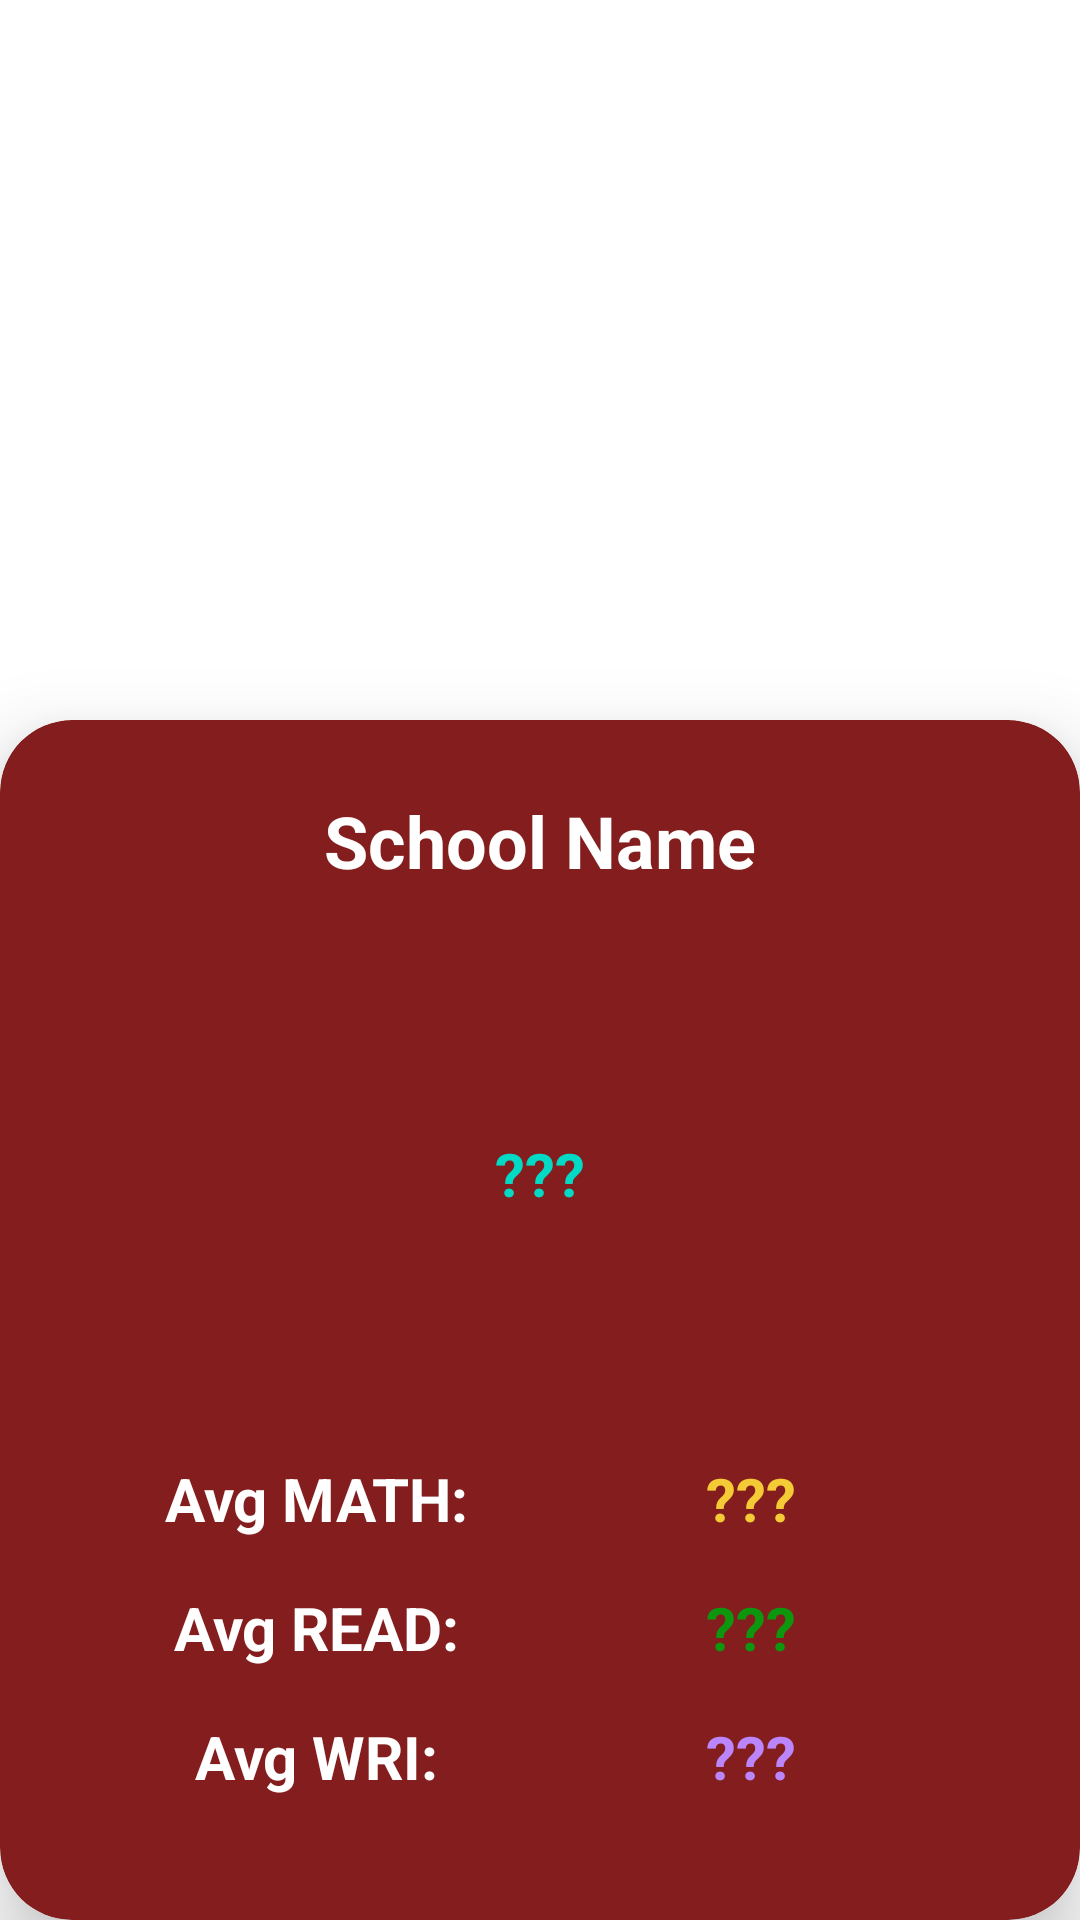

Android layout source for this screen:
<!-- AndroidManifest.xml: application theme Theme.NycSchoolsSAT -->
<!-- res/layout/school_details_frag.xml -->
<?xml version="1.0" encoding="utf-8"?>
<androidx.constraintlayout.widget.ConstraintLayout
    xmlns:android="http://schemas.android.com/apk/res/android"
    xmlns:app="http://schemas.android.com/apk/res-auto"
    xmlns:tools="http://schemas.android.com/tools"
    android:layout_width="match_parent"
    android:layout_height="match_parent">

    <androidx.cardview.widget.CardView
        android:layout_width="match_parent"
        android:layout_height="400dp"
        app:cardBackgroundColor="#FF841E1E"
        android:layout_marginTop="16dp"
        app:cardCornerRadius="24dp"
        app:cardElevation="16dp"
        app:layout_constraintEnd_toEndOf="parent"
        app:layout_constraintStart_toStartOf="parent"
        app:layout_constraintBottom_toBottomOf="parent">

        <androidx.constraintlayout.widget.ConstraintLayout
            android:layout_width="match_parent"
            android:layout_height="match_parent"
            app:layout_constraintBottom_toBottomOf="parent"
            app:layout_constraintEnd_toEndOf="parent"
            app:layout_constraintStart_toStartOf="parent"
            app:layout_constraintTop_toTopOf="parent">

            <androidx.constraintlayout.widget.Guideline
                android:id="@+id/guideline4"
                android:layout_width="wrap_content"
                android:layout_height="wrap_content"
                android:orientation="vertical"
                app:layout_constraintGuide_begin="99dp" />

            <ImageView
                android:id="@+id/schoolIv"
                android:layout_width="0dp"
                android:layout_height="wrap_content"
                android:layout_margin="16dp"
                app:layout_constraintEnd_toEndOf="parent"
                app:layout_constraintStart_toStartOf="parent"
                app:layout_constraintTop_toTopOf="parent"
                tools:srcCompat="@tools:sample/avatars" />

            <TextView
                android:id="@+id/school_nameTv"
                android:layout_width="wrap_content"
                android:layout_height="wrap_content"
                android:layout_marginTop="8dp"
                android:text="@string/school_name"
                android:textAlignment="center"
                android:textColor="@color/white"
                android:textStyle="bold"
                android:textSize="24sp"
                app:layout_constraintEnd_toEndOf="parent"
                app:layout_constraintStart_toStartOf="parent"
                app:layout_constraintTop_toBottomOf="@+id/schoolIv" />

            <TextView
                android:id="@+id/writingTv"
                android:layout_width="wrap_content"
                android:layout_height="wrap_content"
                android:layout_marginTop="16dp"
                android:text="@string/default_value"
                android:textColor="@color/purple_200"
                android:textSize="20sp"
                android:textStyle="bold"
                app:layout_constraintEnd_toEndOf="@+id/readingTV"
                app:layout_constraintTop_toBottomOf="@+id/readingTV" />

            <TextView
                android:id="@+id/totalStudentsValue"
                android:layout_width="wrap_content"
                android:layout_height="wrap_content"
                android:layout_marginTop="16dp"
                android:text="@string/default_value"
                android:textColor="@color/teal_200"
                android:textSize="20sp"
                android:textStyle="bold"
                app:layout_constraintBottom_toTopOf="@+id/guideline5"
                app:layout_constraintEnd_toEndOf="@+id/schoolIv"
                app:layout_constraintStart_toStartOf="@+id/schoolIv"
                app:layout_constraintTop_toBottomOf="@+id/school_nameTv" />

            <TextView
                android:id="@+id/mathTV"
                android:layout_width="wrap_content"
                android:layout_height="wrap_content"
                android:text="@string/default_value"
                android:textColor="@color/happy_yellow"
                android:textSize="20sp"
                android:textStyle="bold"
                app:layout_constraintEnd_toEndOf="@+id/schoolIv"
                app:layout_constraintStart_toEndOf="@+id/mathPreface"
                app:layout_constraintTop_toTopOf="@+id/mathPreface" />

            <TextView
                android:id="@+id/readingTV"
                android:layout_width="wrap_content"
                android:layout_height="wrap_content"
                android:layout_marginTop="16dp"
                android:text="@string/default_value"
                android:textColor="@color/happy_green"
                android:textSize="20sp"
                android:textStyle="bold"
                app:layout_constraintEnd_toEndOf="@+id/mathTV"
                app:layout_constraintTop_toBottomOf="@+id/mathTV" />

            <TextView
                android:id="@+id/mathPreface"
                android:layout_width="wrap_content"
                android:layout_height="wrap_content"
                android:layout_marginTop="16dp"
                android:text="@string/avg_math"
                android:textColor="@color/white"
                android:textStyle="bold"
                android:textSize="20sp"
                app:layout_constraintEnd_toEndOf="@+id/totalStudentsValue"
                app:layout_constraintStart_toStartOf="@+id/schoolIv"
                app:layout_constraintTop_toTopOf="@+id/guideline5" />

            <TextView
                android:id="@+id/writingPreface"
                android:layout_width="wrap_content"
                android:layout_height="wrap_content"
                android:layout_marginTop="16dp"
                android:text="@string/avg_writing"
                android:textColor="@color/white"
                android:textStyle="bold"
                android:textSize="20sp"
                app:layout_constraintEnd_toEndOf="@+id/readingPreface"
                app:layout_constraintStart_toStartOf="@+id/readingPreface"
                app:layout_constraintTop_toBottomOf="@+id/readingPreface" />

            <TextView
                android:id="@+id/readingPreface"
                android:layout_width="wrap_content"
                android:layout_height="wrap_content"
                android:layout_marginTop="16dp"
                android:text="@string/avg_reading"                android:textColor="@color/white"
                android:textStyle="bold"
                android:textSize="20sp"
                app:layout_constraintEnd_toEndOf="@+id/mathPreface"
                app:layout_constraintStart_toStartOf="@+id/mathPreface"
                app:layout_constraintTop_toBottomOf="@+id/mathPreface" />

            <androidx.constraintlayout.widget.Guideline
                android:id="@+id/guideline2"
                android:layout_width="wrap_content"
                android:layout_height="wrap_content"
                android:orientation="horizontal"
                app:layout_constraintGuide_begin="490dp" />


            <androidx.cardview.widget.CardView
                android:id="@+id/cardViewContainer2"
                android:layout_width="wrap_content"
                android:layout_height="wrap_content"
                app:cardCornerRadius="8dp"
                app:layout_constraintBottom_toBottomOf="parent"
                app:layout_constraintEnd_toStartOf="@+id/guideline3"
                app:layout_constraintStart_toStartOf="parent"
                app:layout_constraintTop_toTopOf="@+id/guideline2" />

            <androidx.cardview.widget.CardView
                android:layout_width="wrap_content"
                android:layout_height="wrap_content"
                app:cardCornerRadius="8dp"
                app:layout_constraintBottom_toBottomOf="parent"
                app:layout_constraintEnd_toEndOf="parent"
                app:layout_constraintStart_toStartOf="@id/guideline3"
                app:layout_constraintTop_toTopOf="@+id/guideline2" />

            <androidx.constraintlayout.widget.Guideline
                android:id="@+id/guideline3"
                android:layout_width="wrap_content"
                android:layout_height="wrap_content"
                android:orientation="vertical"
                app:layout_constraintGuide_begin="290dp" />

            <androidx.constraintlayout.widget.Guideline
                android:id="@+id/guideline5"
                android:layout_width="wrap_content"
                android:layout_height="wrap_content"
                android:orientation="horizontal"
                app:layout_constraintGuide_begin="230dp" />

        </androidx.constraintlayout.widget.ConstraintLayout>


    </androidx.cardview.widget.CardView>

</androidx.constraintlayout.widget.ConstraintLayout>
<!-- resources referenced by this layout -->
<resources>
  <color name="happy_green">#0C970E</color>
  <color name="happy_yellow">#F4CB36</color>
  <color name="purple_200">#FFBB86FC</color>
  <color name="teal_200">#FF03DAC5</color>
  <color name="white">#FFFFFFFF</color>
  <string name="avg_math">Avg MATH:</string>
  <string name="avg_reading">Avg READ:</string>
  <string name="avg_writing">Avg WRI:</string>
  <string name="default_value">\???</string>
  <string name="school_name">School Name</string>
  <style name="Theme.NycSchoolsSAT" parent="Theme.MaterialComponents.DayNight.DarkActionBar">
          
          <item name="colorPrimary">@color/purple_500</item>
          <item name="colorPrimaryVariant">@color/purple_700</item>
          <item name="colorOnPrimary">@color/white</item>
          
          <item name="colorSecondary">@color/teal_200</item>
          <item name="colorSecondaryVariant">@color/teal_700</item>
          <item name="colorOnSecondary">@color/black</item>
          
          <item name="android:statusBarColor">@color/black</item>
          
      </style>
  <color name="purple_500">#FF6200EE</color>
  <color name="purple_700">#FF3700B3</color>
  <color name="teal_700">#FF018786</color>
  <color name="black">#FF000000</color>
</resources>
